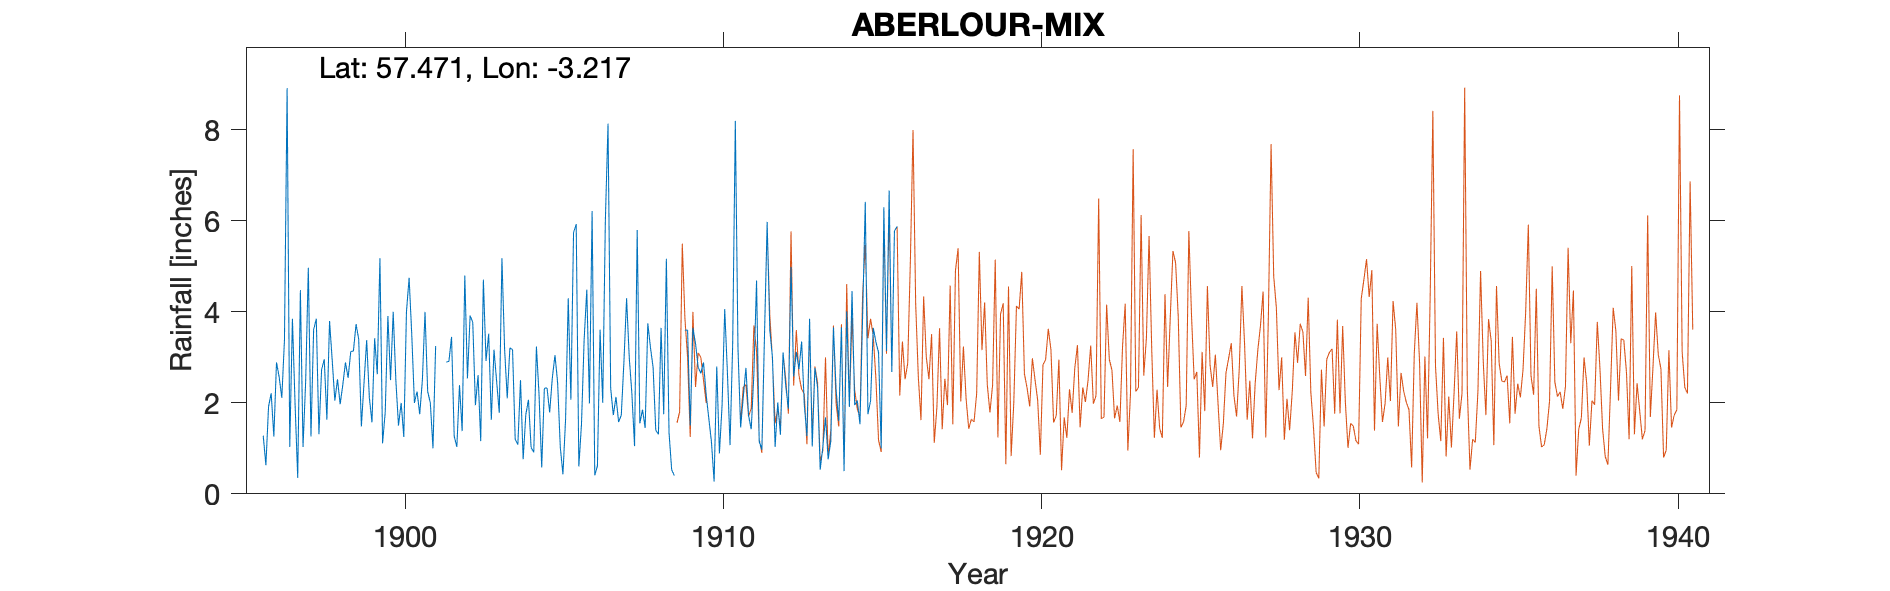

Data behind this chart, as committed beside it:
ABERLOUR, , , , , , , , , , , , , , , , , , , , , , , 
Grid ref, NJ271430, Long, -3.217, Lat, 57.47, Elevation, 300, ft, , , , , , , , , , , , , , , 
Station no, 5672, , , , , , , , , , , , , , , , , , , , , , 
, 1890, 1891, 1892, 1893, 1894, 1895, 1896, 1897, 1898, 1899, 1900, 1901, 1902, 1903, 1904, 1905, 1906, 1907, 1908, 1909, 1910, 1911, 1912
January, , , , , , , 1.28, 1.98, 1.63, 3.4, 2.5, 2.5, 1.27, 2.92, 1.08, 1.79, 1.54, 1.73, 1.45, , 1.66, 1.46, 3
February, , , , , , , 0.63, 0.35, 3.8, 1.48, 4, 4, 1.03, 3.52, 2.5, 2.55, 3.4, 2.13, 3.75, , 1.14, 2.13, 1.03
March, , , , , , , 1.92, 4.48, 2.94, 2.44, 2.5, 2.25, 2.39, 1.63, 0.76, 3.05, 4.49, 1.58, 3.22, , 0.27, 2.77, 2.01
April, , , , , , , 2.21, 1.03, 2.05, 3.38, 1.5, 2, 1.38, 3.17, 1.74, 2.44, 1.99, 1.73, 2.78, 3.6, 2.8, 1.72, 1.3
May, , , , , , , 1.26, 2.48, 2.52, 2.12, 2, 1, 4.8, 2.47, 2.07, 1.03, 6.22, 2.91, 1.4, 3.6, 0.89, 1.42, 3.11
June, , , , , , , 2.89, 4.97, 1.97, 1.57, 1.25, 3.25, 2.54, 1.78, 1.02, 0.43, 0.41, 4.3, 1.31, 1.5, 1.94, 2.65, 2.38
July, , , , , , , 2.57, 1.26, 2.4, 3.42, 4, , 3.92, 5.18, 0.91, 1.64, 0.61, 3, 3.65, 3.65, 4.06, 4.69, 1.87
August, , , , , , , 2.11, 3.61, 2.89, 2.63, 4.75, 3.2, 3.77, 3.19, 3.24, 4.3, 3.61, 2.2, 1.75, 3.3, 2.69, 1.16, 4.99
September, , , , , , , 3.38, 3.85, 2.55, 5.18, 3.5, , 1.95, 2.1, 2.17, 2.07, 2, 1.05, 5.17, 2.78, 1.07, 0.97, 2.58
October, , , , , , , 8.92, 1.31, 3.13, 1.11, 2, 2.9, 2.61, 3.21, 0.58, 5.74, 6.02, 5.8, 1.35, 2.65, 3.28, 3.49, 3.12
November, , , , , , , 1.03, 2.73, 3.14, 1.8, 2.25, 2.91, 1.16, 3.17, 2.32, 5.93, 8.14, 1.55, 0.53, 2.89, 8.2, 5.98, 2.74
December, , , , , , , 3.85, 2.96, 3.73, 3.91, 1.75, 3.45, 4.71, 1.2, 2.33, 0.6, 2.32, 1.85, 0.4, 2.18, 3.2, 3.6, 3.35
Total, , , , , , , 32.05, 31.01, 32.75, 32.44, 32, , 31.53, 33.54, 20.72, 31.57, 40.75, 29.83, 26.76, , 31.2, 32.04, 31.48
